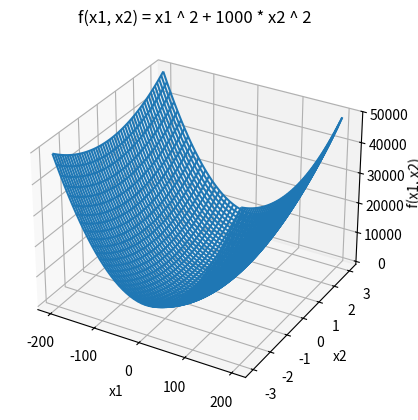

This figure's Python source:
import numpy as np
from matplotlib import pyplot as pp
from mpl_toolkits.mplot3d import Axes3D


def _main():
    plot_task2_function(0, 200, 1000)


def plot_task2_function(fig_id, x1_limit, a_param):
    pp.figure(fig_id)
    axes = pp.axes(projection="3d")
    x_1 = np.linspace(-x1_limit, x1_limit)
    x_2 = np.linspace(-3, 3)
    x_1, x_2 = np.meshgrid(x_1, x_2)
    z = task2_function(x_1, x_2, a_param)
    # axes.contour3D(x_1, x_2, z, 64)
    axes.plot_wireframe(x_1, x_2, z)
    axes.set_xlabel("x1")
    axes.set_ylabel("x2")
    axes.set_zlabel("f(x1, x2)")
    axes.set_title("f(x1, x2) = x1 ^ 2 + {0} * x2 ^ 2".format(a_param))
    pp.show()


def task2_function(x1, x2, a):
    return x1 ** 2 + a * x2 ** 2


def task3_function(x1, x2):
    return (151 * x1 ** 2 - 300 * x1 * x2 + 151 * x2 ** 2 + 33 * x1 +
            99 * x2 + 48)

if __name__ == "__main__":
    _main()
